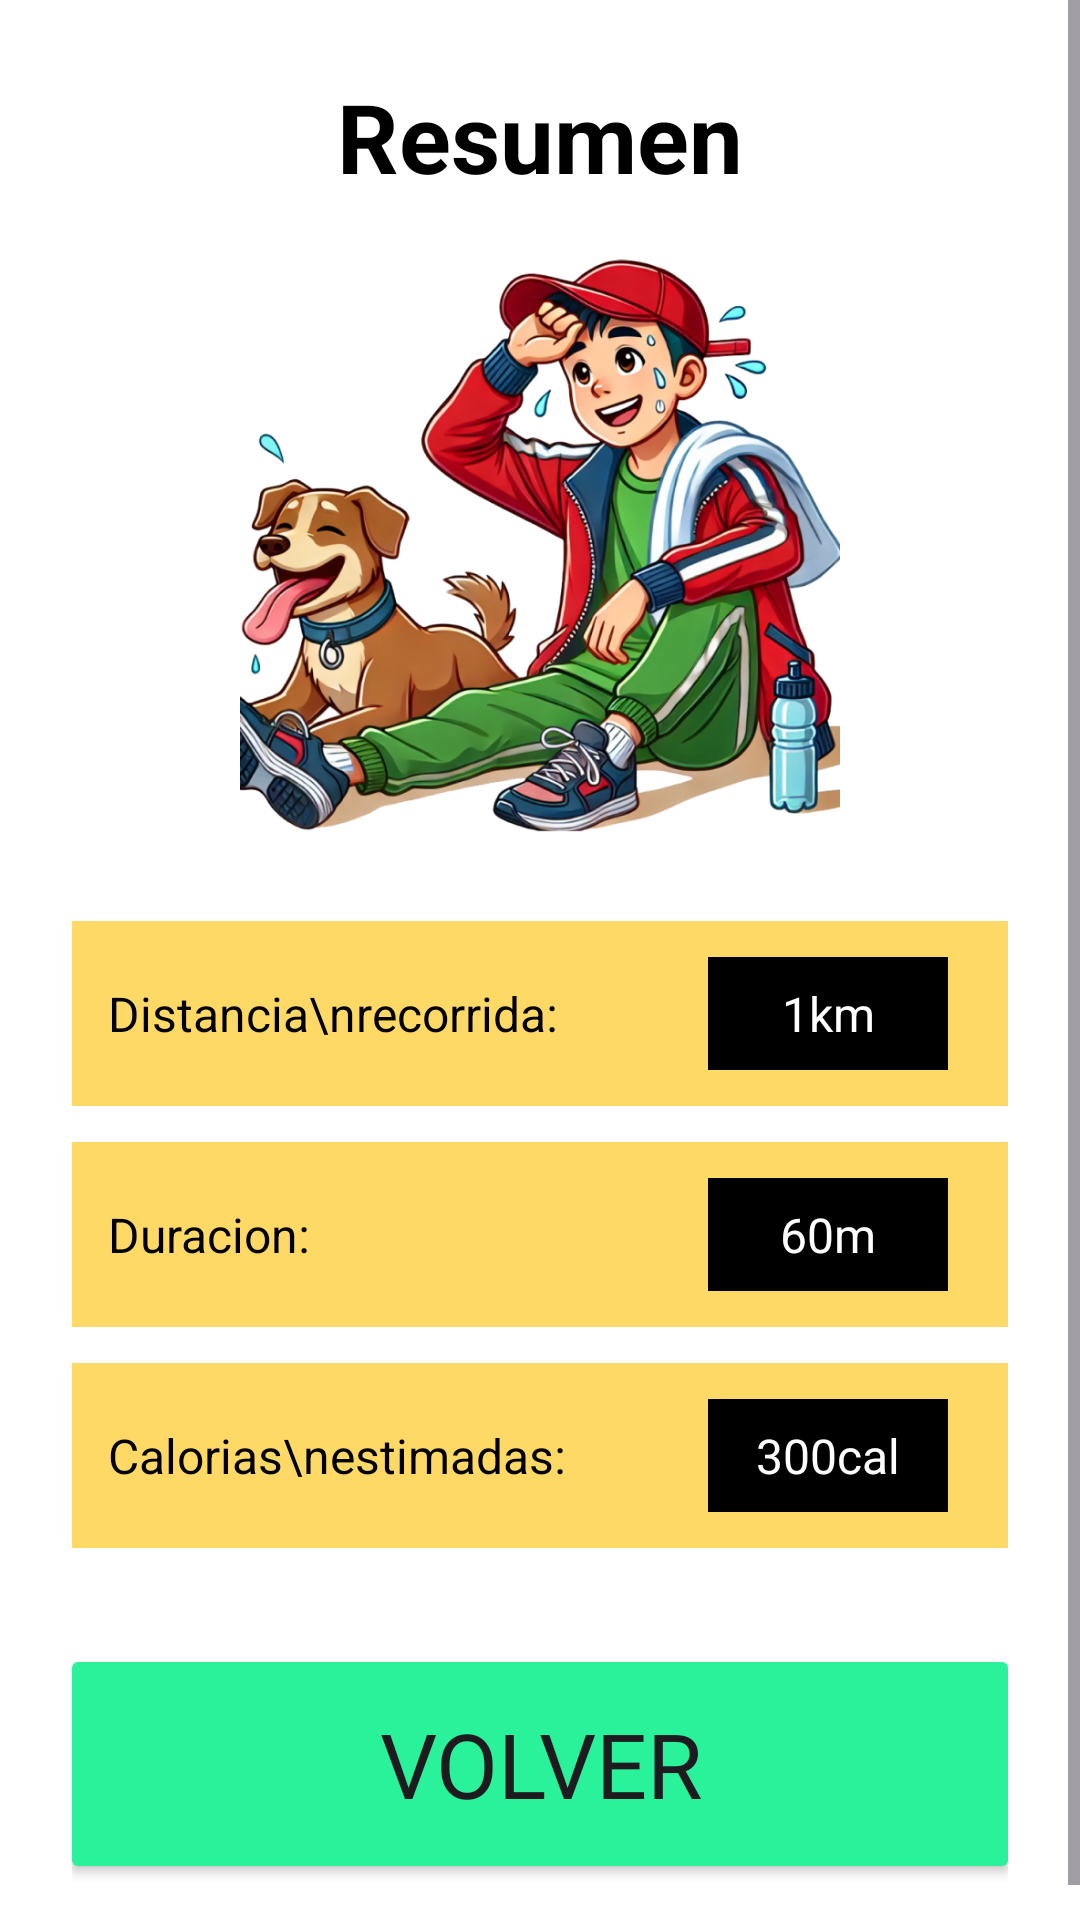

Layout XML and referenced resources for this Android screen:
<!-- AndroidManifest.xml: application theme Theme.PetMonitor -->
<!-- res/layout/activity_monitoreo_ejercicio2.xml -->
<?xml version="1.0" encoding="utf-8"?>
<ScrollView xmlns:android="http://schemas.android.com/apk/res/android"
    android:layout_width="match_parent"
    android:layout_height="match_parent"
    android:id="@+id/main"
    android:background="@android:color/white">

    <LinearLayout
        android:layout_width="match_parent"
        android:layout_height="wrap_content"
        android:orientation="vertical"
        android:padding="24dp"
        android:gravity="center_horizontal">

        
        <TextView
            android:id="@+id/tvResumenTitulo"
            android:layout_width="wrap_content"
            android:layout_height="wrap_content"
            android:text="Resumen"
            android:textSize="32sp"
            android:textStyle="bold"
            android:textColor="@android:color/black"
            android:layout_marginBottom="16dp" />

        
        <ImageView
            android:id="@+id/imgResumen"
            android:layout_width="200dp"
            android:layout_height="200dp"
            android:src="@drawable/child_with_dog2"
            android:scaleType="fitCenter"
            android:layout_marginBottom="24dp" />

        
        <LinearLayout
            android:layout_width="match_parent"
            android:layout_height="wrap_content"
            android:orientation="horizontal"
            android:background="#FFD966"
            android:padding="12dp"
            android:layout_marginBottom="12dp"
            android:gravity="center_vertical">

            <TextView
                android:layout_width="0dp"
                android:layout_height="wrap_content"
                android:layout_weight="1"
                android:text="Distancia\nrecorrida:"
                android:textSize="16sp"
                android:textColor="@android:color/black" />

            <TextView
                android:id="@+id/txtDistancia"
                android:layout_width="80dp"
                android:layout_height="wrap_content"
                android:background="#000000"
                android:text="1km"
                android:textColor="@android:color/white"
                android:gravity="center"
                android:textSize="16sp"
                android:padding="8dp"
                android:layout_marginStart="8dp"
                android:layout_marginEnd="8dp" />
        </LinearLayout>

        
        <LinearLayout
            android:layout_width="match_parent"
            android:layout_height="wrap_content"
            android:orientation="horizontal"
            android:background="#FFD966"
            android:padding="12dp"
            android:layout_marginBottom="12dp"
            android:gravity="center_vertical">

            <TextView
                android:layout_width="0dp"
                android:layout_height="wrap_content"
                android:layout_weight="1"
                android:text="Duracion:"
                android:textSize="16sp"
                android:textColor="@android:color/black" />

            <TextView
                android:id="@+id/txtDuracion"
                android:layout_width="80dp"
                android:layout_height="wrap_content"
                android:background="#000000"
                android:text="60m"
                android:textColor="@android:color/white"
                android:gravity="center"
                android:textSize="16sp"
                android:padding="8dp"
                android:layout_marginStart="8dp"
                android:layout_marginEnd="8dp" />
        </LinearLayout>

        
        <LinearLayout
            android:layout_width="match_parent"
            android:layout_height="wrap_content"
            android:orientation="horizontal"
            android:background="#FFD966"
            android:padding="12dp"
            android:layout_marginBottom="24dp"
            android:gravity="center_vertical">

            <TextView
                android:layout_width="0dp"
                android:layout_height="wrap_content"
                android:layout_weight="1"
                android:text="Calorias\nestimadas:"
                android:textSize="16sp"
                android:textColor="@android:color/black" />

            <TextView
                android:id="@+id/txtCalorias"
                android:layout_width="80dp"
                android:layout_height="wrap_content"
                android:background="#000000"
                android:text="300cal"
                android:textColor="@android:color/white"
                android:gravity="center"
                android:textSize="16sp"
                android:padding="8dp"
                android:layout_marginStart="8dp"
                android:layout_marginEnd="8dp" />
        </LinearLayout>

        <Button
            android:id="@+id/btnVolverInicio"
            android:layout_width="320dp"
            android:layout_height="80dp"
            android:text="Volver"
            android:fontFamily="@font/titulos"
            android:textSize="30sp"
            android:backgroundTint="@color/greenButton"
            android:layout_marginTop="8dp" />
    </LinearLayout>
</ScrollView>
<!-- resources referenced by this layout -->
<resources>
  <color name="greenButton">#29F29B</color>
  <!-- drawable child_with_dog2: png bitmap (drawable, 564492 bytes) -->
  <style name="Theme.PetMonitor" parent="Base.Theme.PetMonitor" />
  <style name="Base.Theme.PetMonitor" parent="Theme.Material3.DayNight.NoActionBar">
          
          
      </style>
</resources>
